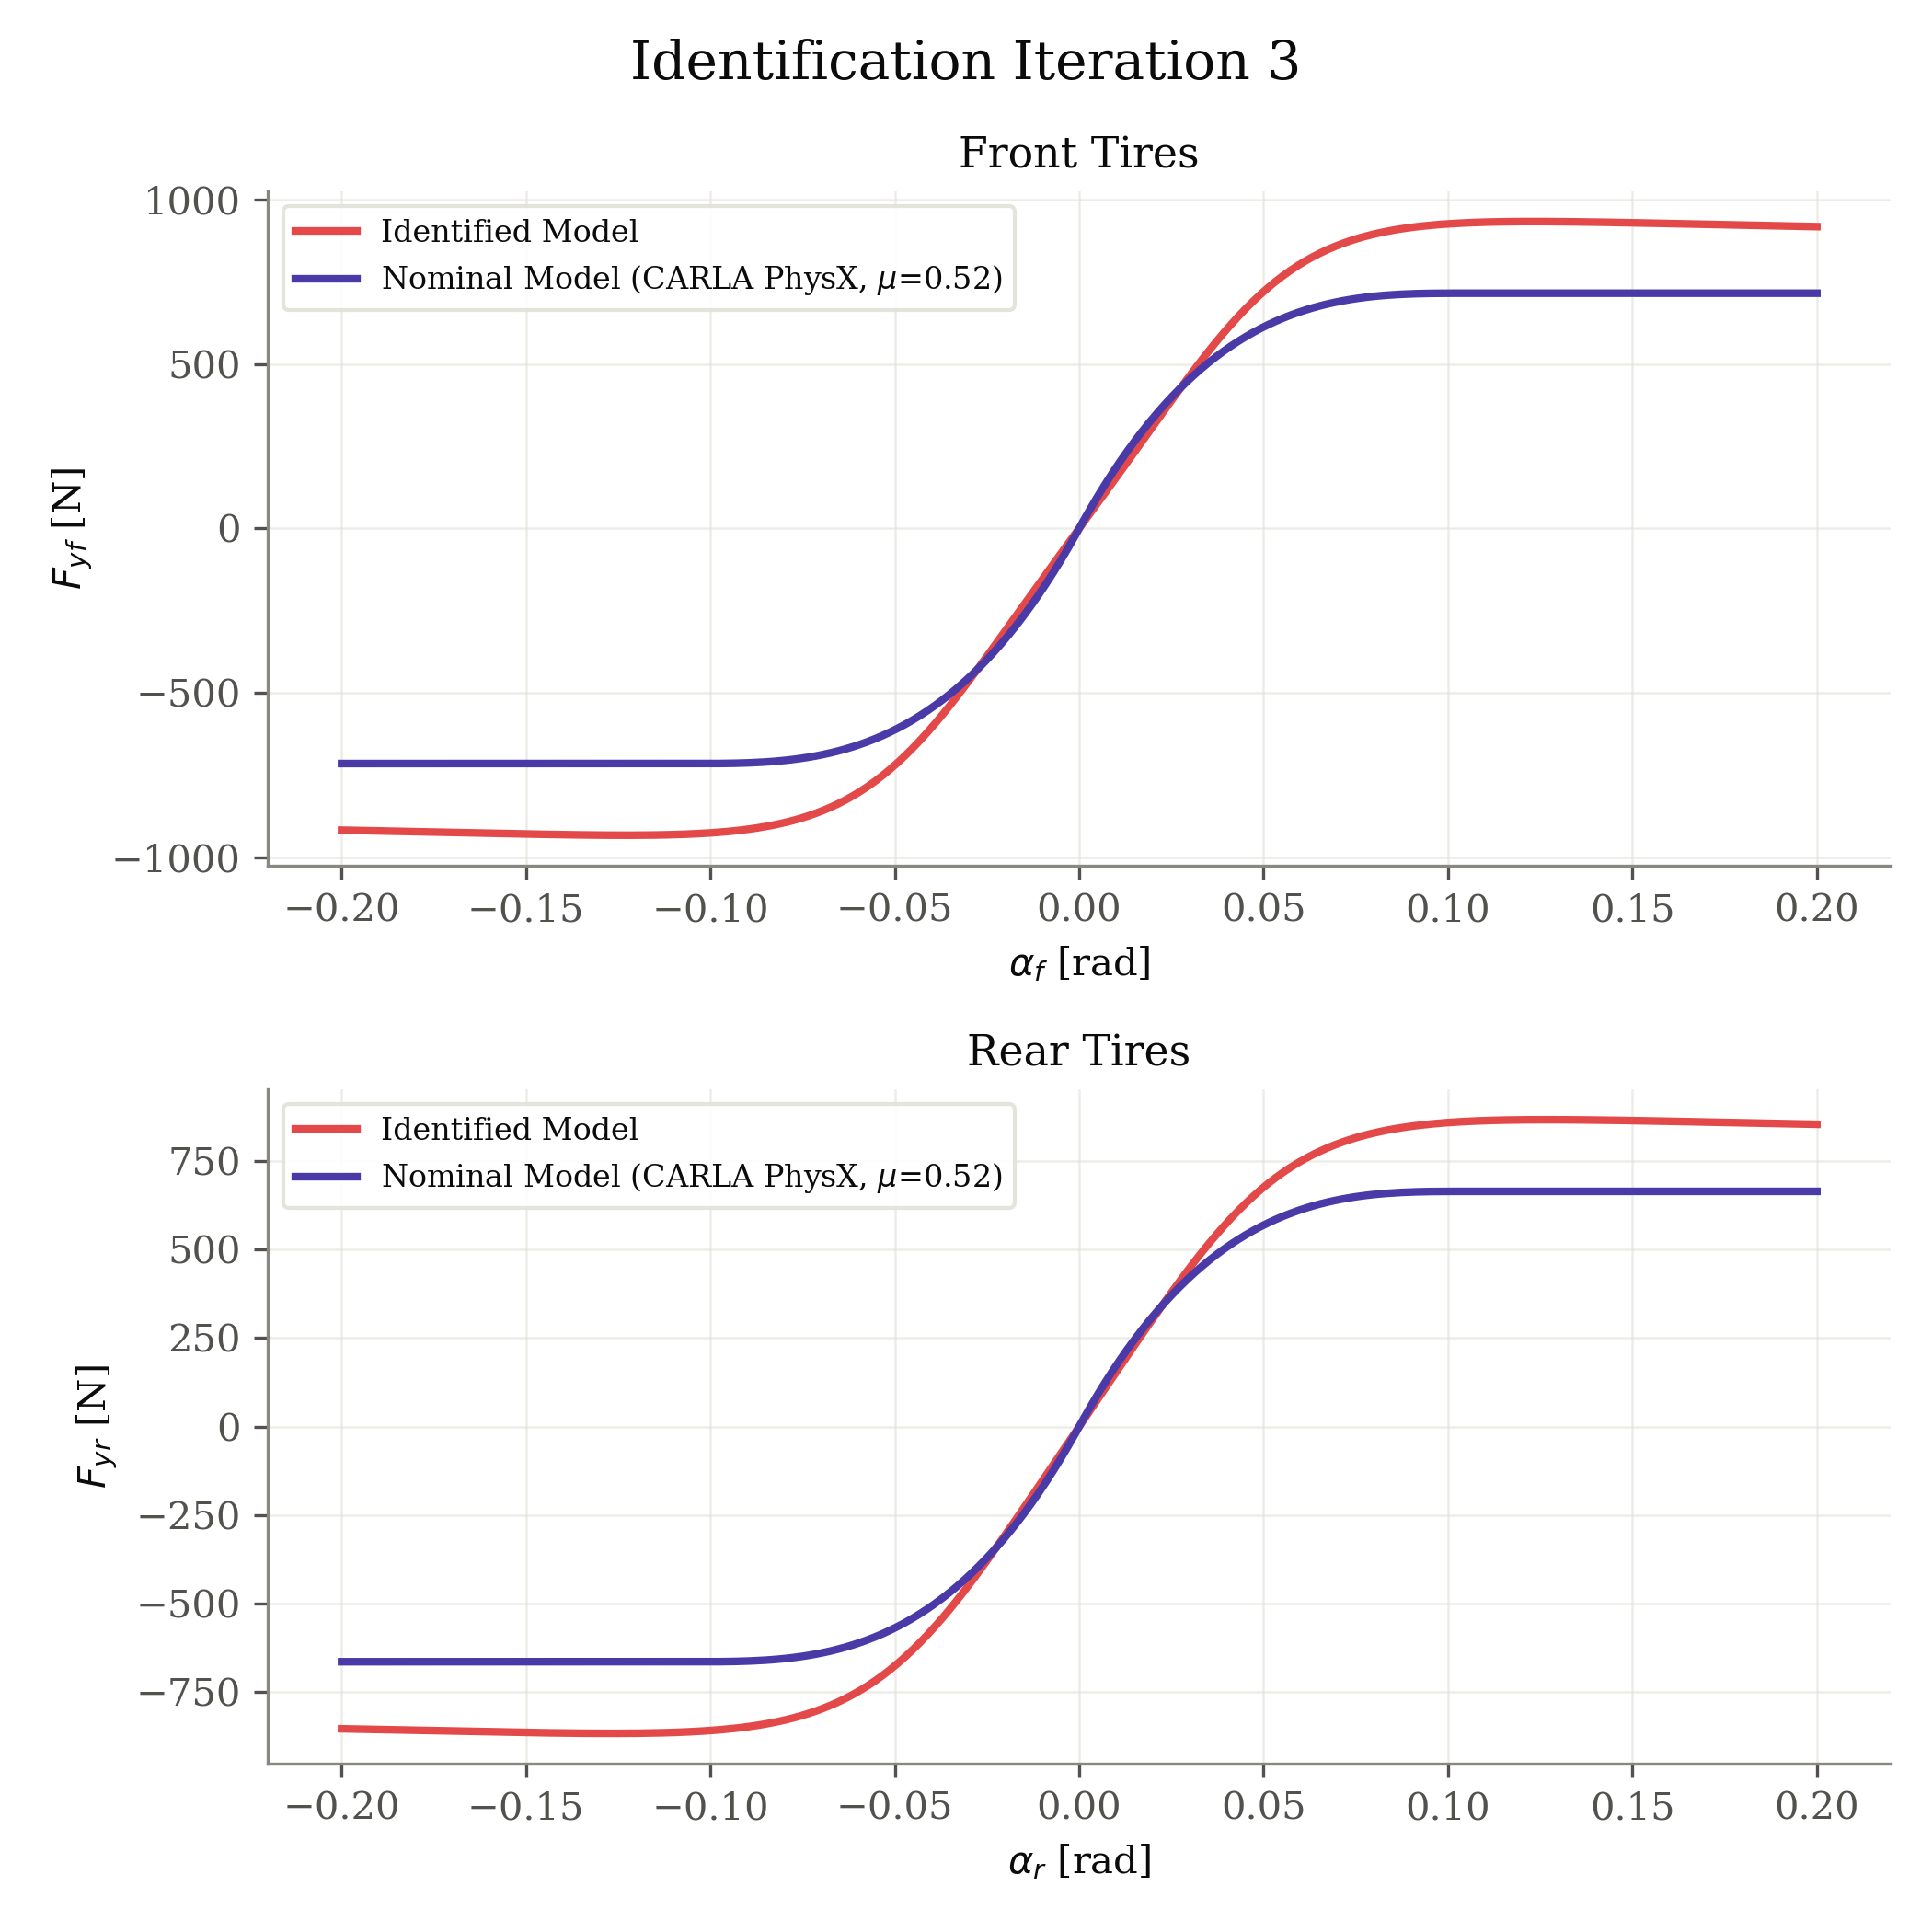

The table this chart was drawn from, first rows:
axle, fz_N, nominal_source, mu, B, C, D, E, alpha_rad, fy_identified_N, fy_nominal_N
front, 1373, carla_physx, 0.5208, 13.28, 1.239, 0.6794, -2.54, -0.2, -917.4, -715
front, 1373, carla_physx, 0.5208, 13.28, 1.239, 0.6794, -2.54, -0.198, -917.8, -715
front, 1373, carla_physx, 0.5208, 13.28, 1.239, 0.6794, -2.54, -0.196, -918.3, -715
front, 1373, carla_physx, 0.5208, 13.28, 1.239, 0.6794, -2.54, -0.194, -918.7, -715
front, 1373, carla_physx, 0.5208, 13.28, 1.239, 0.6794, -2.54, -0.192, -919.2, -715
front, 1373, carla_physx, 0.5208, 13.28, 1.239, 0.6794, -2.54, -0.1899, -919.6, -715
front, 1373, carla_physx, 0.5208, 13.28, 1.239, 0.6794, -2.54, -0.1879, -920.1, -715
front, 1373, carla_physx, 0.5208, 13.28, 1.239, 0.6794, -2.54, -0.1859, -920.6, -715
front, 1373, carla_physx, 0.5208, 13.28, 1.239, 0.6794, -2.54, -0.1839, -921, -715
front, 1373, carla_physx, 0.5208, 13.28, 1.239, 0.6794, -2.54, -0.1819, -921.5, -715
front, 1373, carla_physx, 0.5208, 13.28, 1.239, 0.6794, -2.54, -0.1799, -922, -715
front, 1373, carla_physx, 0.5208, 13.28, 1.239, 0.6794, -2.54, -0.1779, -922.5, -715
front, 1373, carla_physx, 0.5208, 13.28, 1.239, 0.6794, -2.54, -0.1759, -922.9, -715
front, 1373, carla_physx, 0.5208, 13.28, 1.239, 0.6794, -2.54, -0.1739, -923.4, -715
front, 1373, carla_physx, 0.5208, 13.28, 1.239, 0.6794, -2.54, -0.1719, -923.9, -715
front, 1373, carla_physx, 0.5208, 13.28, 1.239, 0.6794, -2.54, -0.1698, -924.4, -715
front, 1373, carla_physx, 0.5208, 13.28, 1.239, 0.6794, -2.54, -0.1678, -924.9, -715
front, 1373, carla_physx, 0.5208, 13.28, 1.239, 0.6794, -2.54, -0.1658, -925.4, -715
front, 1373, carla_physx, 0.5208, 13.28, 1.239, 0.6794, -2.54, -0.1638, -925.8, -715
front, 1373, carla_physx, 0.5208, 13.28, 1.239, 0.6794, -2.54, -0.1618, -926.3, -715
front, 1373, carla_physx, 0.5208, 13.28, 1.239, 0.6794, -2.54, -0.1598, -926.8, -715
front, 1373, carla_physx, 0.5208, 13.28, 1.239, 0.6794, -2.54, -0.1578, -927.3, -715
front, 1373, carla_physx, 0.5208, 13.28, 1.239, 0.6794, -2.54, -0.1558, -927.7, -715
front, 1373, carla_physx, 0.5208, 13.28, 1.239, 0.6794, -2.54, -0.1538, -928.2, -715
front, 1373, carla_physx, 0.5208, 13.28, 1.239, 0.6794, -2.54, -0.1518, -928.6, -715
front, 1373, carla_physx, 0.5208, 13.28, 1.239, 0.6794, -2.54, -0.1497, -929.1, -715
front, 1373, carla_physx, 0.5208, 13.28, 1.239, 0.6794, -2.54, -0.1477, -929.5, -715
front, 1373, carla_physx, 0.5208, 13.28, 1.239, 0.6794, -2.54, -0.1457, -929.9, -715
front, 1373, carla_physx, 0.5208, 13.28, 1.239, 0.6794, -2.54, -0.1437, -930.3, -715
front, 1373, carla_physx, 0.5208, 13.28, 1.239, 0.6794, -2.54, -0.1417, -930.7, -715
front, 1373, carla_physx, 0.5208, 13.28, 1.239, 0.6794, -2.54, -0.1397, -931.1, -715
front, 1373, carla_physx, 0.5208, 13.28, 1.239, 0.6794, -2.54, -0.1377, -931.4, -715
front, 1373, carla_physx, 0.5208, 13.28, 1.239, 0.6794, -2.54, -0.1357, -931.7, -715
front, 1373, carla_physx, 0.5208, 13.28, 1.239, 0.6794, -2.54, -0.1337, -932, -715
front, 1373, carla_physx, 0.5208, 13.28, 1.239, 0.6794, -2.54, -0.1317, -932.2, -715
front, 1373, carla_physx, 0.5208, 13.28, 1.239, 0.6794, -2.54, -0.1296, -932.4, -715
front, 1373, carla_physx, 0.5208, 13.28, 1.239, 0.6794, -2.54, -0.1276, -932.6, -715
front, 1373, carla_physx, 0.5208, 13.28, 1.239, 0.6794, -2.54, -0.1256, -932.7, -715
front, 1373, carla_physx, 0.5208, 13.28, 1.239, 0.6794, -2.54, -0.1236, -932.7, -715
front, 1373, carla_physx, 0.5208, 13.28, 1.239, 0.6794, -2.54, -0.1216, -932.7, -715
front, 1373, carla_physx, 0.5208, 13.28, 1.239, 0.6794, -2.54, -0.1196, -932.6, -715
front, 1373, carla_physx, 0.5208, 13.28, 1.239, 0.6794, -2.54, -0.1176, -932.5, -715
front, 1373, carla_physx, 0.5208, 13.28, 1.239, 0.6794, -2.54, -0.1156, -932.2, -715
front, 1373, carla_physx, 0.5208, 13.28, 1.239, 0.6794, -2.54, -0.1136, -931.8, -715
front, 1373, carla_physx, 0.5208, 13.28, 1.239, 0.6794, -2.54, -0.1116, -931.4, -715
front, 1373, carla_physx, 0.5208, 13.28, 1.239, 0.6794, -2.54, -0.1095, -930.8, -715
front, 1373, carla_physx, 0.5208, 13.28, 1.239, 0.6794, -2.54, -0.1075, -930, -715
front, 1373, carla_physx, 0.5208, 13.28, 1.239, 0.6794, -2.54, -0.1055, -929.1, -715
front, 1373, carla_physx, 0.5208, 13.28, 1.239, 0.6794, -2.54, -0.1035, -928.1, -715
front, 1373, carla_physx, 0.5208, 13.28, 1.239, 0.6794, -2.54, -0.1015, -926.8, -715
front, 1373, carla_physx, 0.5208, 13.28, 1.239, 0.6794, -2.54, -0.0995, -925.4, -714.9
front, 1373, carla_physx, 0.5208, 13.28, 1.239, 0.6794, -2.54, -0.09749, -923.7, -714.8
front, 1373, carla_physx, 0.5208, 13.28, 1.239, 0.6794, -2.54, -0.09548, -921.7, -714.5
front, 1373, carla_physx, 0.5208, 13.28, 1.239, 0.6794, -2.54, -0.09347, -919.5, -714.1
front, 1373, carla_physx, 0.5208, 13.28, 1.239, 0.6794, -2.54, -0.09146, -917, -713.5
front, 1373, carla_physx, 0.5208, 13.28, 1.239, 0.6794, -2.54, -0.08945, -914.1, -712.8
front, 1373, carla_physx, 0.5208, 13.28, 1.239, 0.6794, -2.54, -0.08744, -910.8, -711.8
front, 1373, carla_physx, 0.5208, 13.28, 1.239, 0.6794, -2.54, -0.08543, -907.1, -710.5
front, 1373, carla_physx, 0.5208, 13.28, 1.239, 0.6794, -2.54, -0.08342, -903, -708.9
front, 1373, carla_physx, 0.5208, 13.28, 1.239, 0.6794, -2.54, -0.08141, -898.4, -707
... 340 more rows
